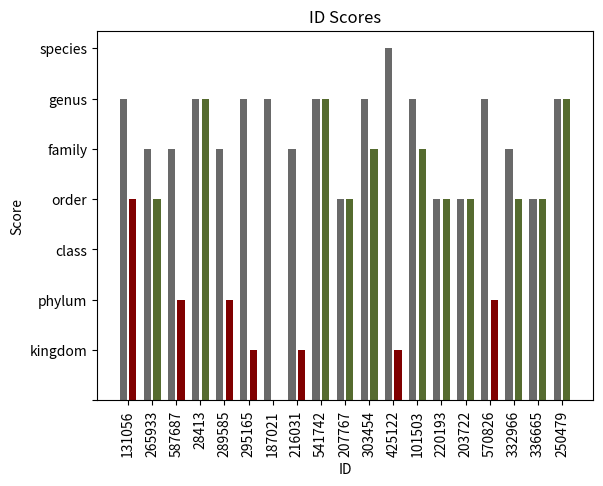

Here is the Python script that generated this plot:
import matplotlib.pyplot as plt

my_id_score_dict = {'131056': (-4, 6), '265933': (4, 5), '587687': (-2, 5), '28413': (6, 6), '289585': (-2, 5), '295165': (-1, 6), '187021': (0, 6), '216031': (-1, 5), '541742': (
    6, 6), '207767': (4, 4), '303454': (5, 6), '425122': (-1, 7), '101503': (5, 6), '220193': (4, 4), '203722': (4, 4), '570826': (-2, 6), '332966': (4, 5), '336665': (4, 4), '250479': (6, 6)}

# my_id_score_dict = {'182109': (-1, 3), '6539': (-3, 6), '245557': (-1, 4), '165418': (5, 5), '408281': (6, 6), '242876': (0, 4), '191799': (5, 5), '310647': (5, 5), '378853': (6, 6), '572612': (-2, 5), '441014': (-1, 6), '259881': (-3, 4), '136380': (-1, 7), '524211': (5, 5), '36320': (-1, 5), '278075': (5, 6), '294254': (-5, 6), '309022': (-1, 6), '78832': (6, 6), '245102': (5, 6), '188127': (5, 5), '262865': (5, 5), '323003': (0, 6), '426536': (5, 7), '274257': (0, 6), '214914': (-3, 3), '301010': (-1, 4), '131056': (-4, 6), '265933': (4, 5), '587687': (-2, 5), '28413': (6, 6), '289585': (-2, 5), '295165': (-1, 6), '187021': (0, 6), '216031': (-1, 5), '541742': (6, 6), '207767': (4, 4), '303454': (5, 6), '425122': (-1, 7), '101503': (5, 6), '220193': (4, 4), '203722': (4, 4), '570826': (-2, 6), '332966': (4, 5), '336665': (4, 4), '250479': (6, 6), '170892': (-1, 6), '304728': (5, 5), '282451': (-1, 4), '104109': (
#     5, 6), '499626': (6, 6), '43917': (-4, 6), '203749': (-1, 4), '16072': (5, 5), '348946': (-1, 4), '510617': (4, 4), '563236': (6, 6), '108318': (5, 5), '514212': (-1, 5), '140216': (-1, 6), '156444': (6, 6), '183577': (6, 6), '248112': (4, 4), '549034': (-1, 3), '9459': (5, 6), '242651': (-2, 5), '439022': (6, 6), '579169': (-1, 4), '94867': (-1, 7), '570233': (-1, 7), '353130': (4, 5), '509956': (-1, 2), '191389': (4, 6), '520891': (4, 4), '275907': (5, 6), '25577': (-1, 6), '135405': (4, 5), '252737': (-2, 6), '279026': (-1, 6), '356995': (6, 6), '445533': (-6, 6), '544153': (6, 7), '328359': (5, 6), '529772': (-1, 6), '194230': (-1, 5), '240360': (-1, 3), '163571': (-1, 6), '296330': (-1, 5), '188792': (5, 6), '145434': (5, 5), '521447': (5, 5), '272289': (5, 5), '270303': (5, 5), '108379': (-2, 6), '216520': (4, 6), '238495': (-1, 5), '275661': (-1, 5), '109889': (-1, 2), '98692': (-1, 6), '316765': (-1, 6)}

keys = list(my_id_score_dict.keys())
values = list(my_id_score_dict.values())

x_pos = list(range(len(keys)))
# x_pos = keys

# plt.bar([i+0.2 for i in x_pos], [v[0]
#         for v in values], width=0.4, color='powderblue', align='center')

plt.bar([i-0.2 for i in x_pos], [v[1] if v[1] >= 0 else 0 for v in values],
        width=0.3, color='dimgray', align='center')

plt.bar([i+0.2 for i in x_pos], [abs(v[0]) if v[0] <
        0 else 0 for v in values], width=0.3, color='maroon', align='center')

plt.bar([i+0.2 for i in x_pos], [v[0] if v[0] >=
        0 else 0 for v in values], width=0.3, color='darkolivegreen', align='center')

# plt.bar([i-0.2 for i in x_pos], [v[1]
#         for v in values], width=0.4, color='peachpuff', align='center')

plt.xlabel("ID")
plt.ylabel("Score")
plt.title("ID Scores")


print(keys)
print(x_pos)
plt.xticks(x_pos, keys, rotation=90)
# plt.yticks(range(8))
plt.yticks(range(8), ["", "kingdom", "phylum", "class",
           "order", "family", "genus", "species"])


plt.show()
